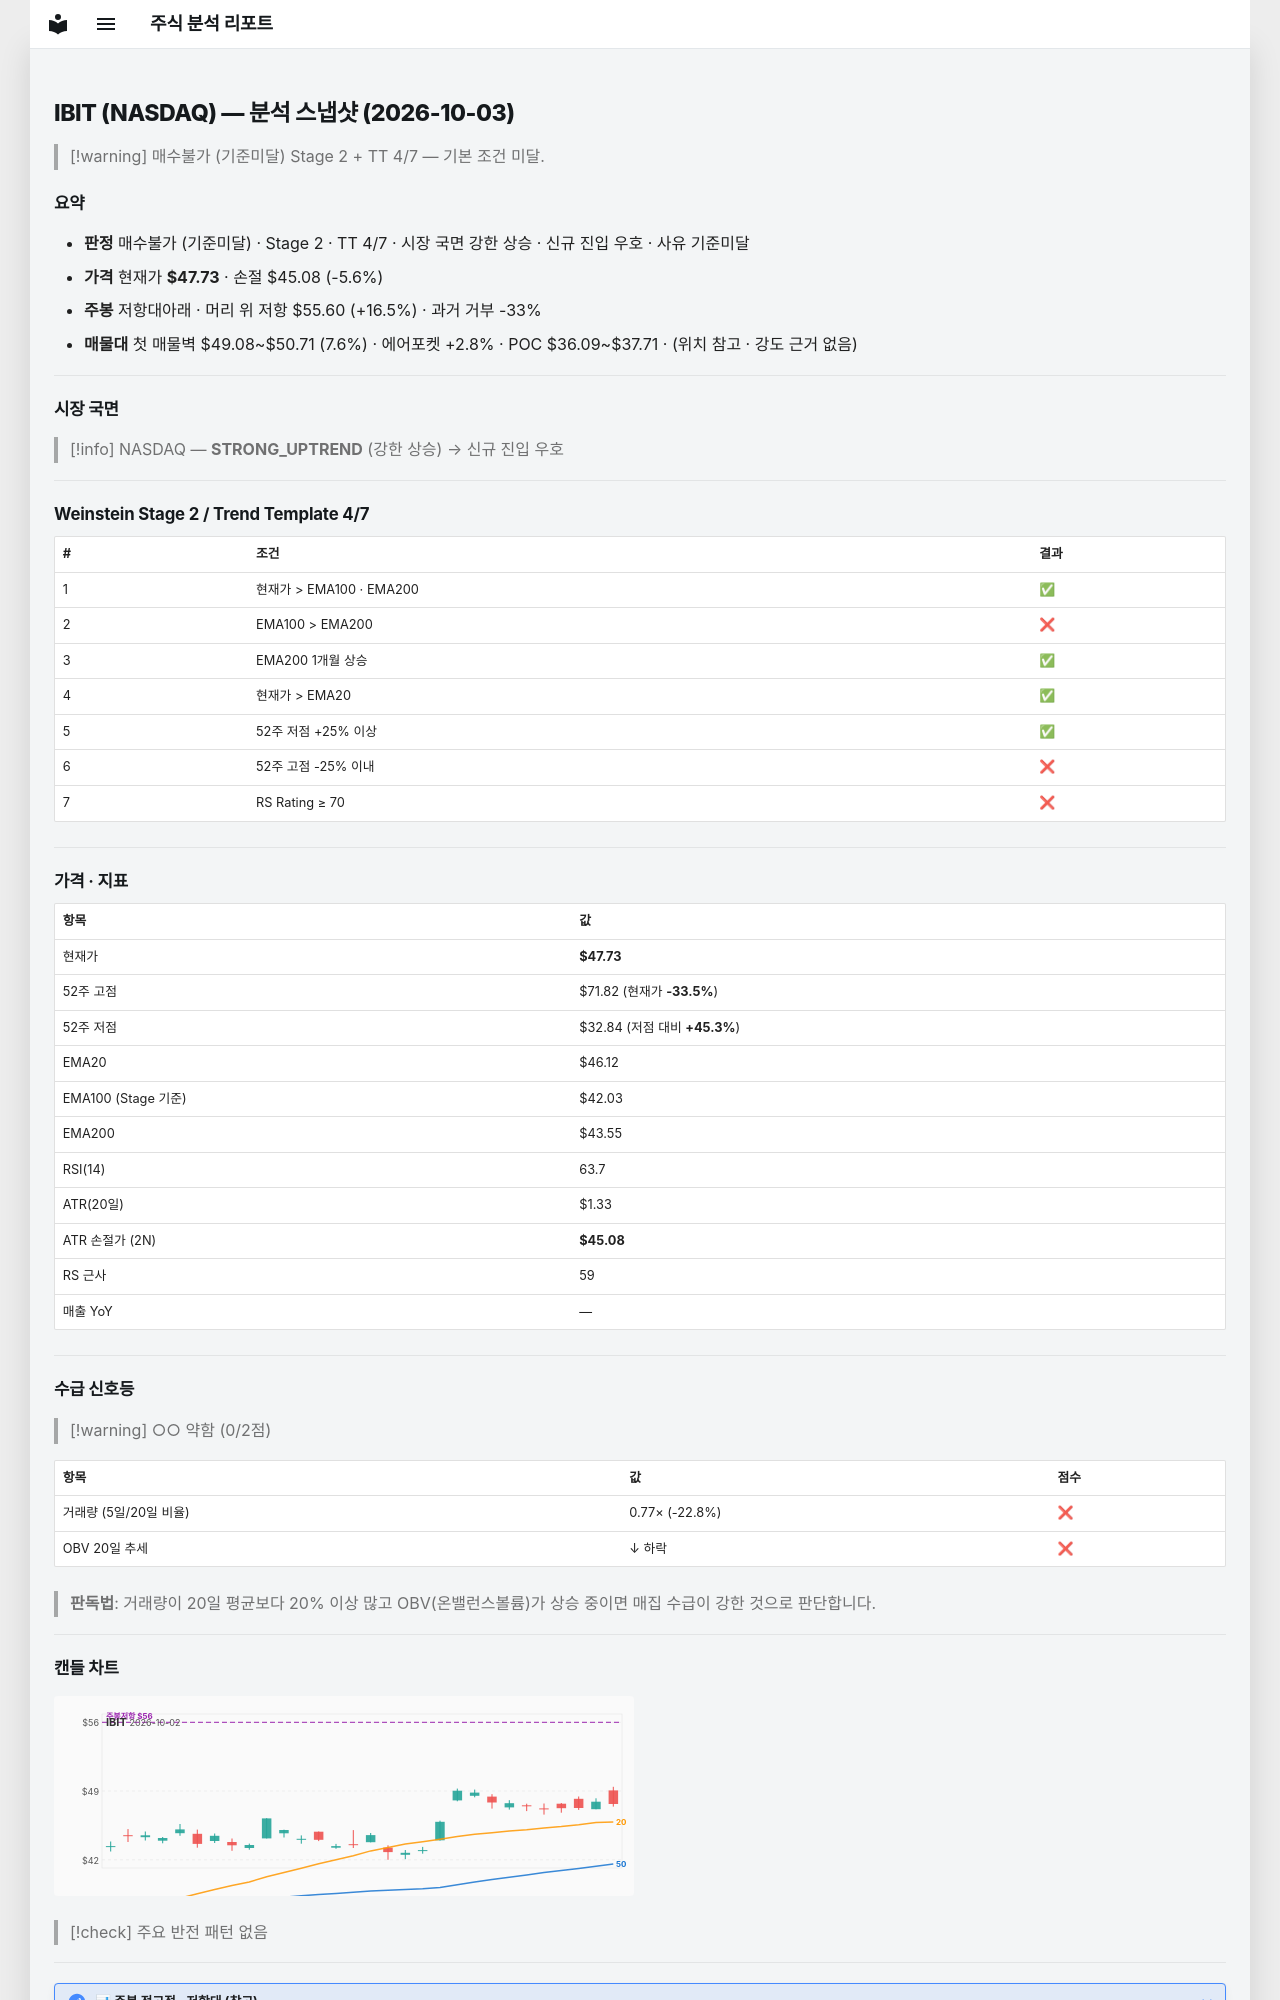

repository: soloandco/stock-reports · page: snapshots/IBIT-2026-10-03/index.html · generator: mkdocs

---
type: analysis-snapshot
title: IBIT 분석 스냅샷
ticker: IBIT
market: NASDAQ
created: 2026-10-03
updated: 2026-10-03
bar-date: 2026-10-02
verdict: 매수불가
verdict-reason: 기준미달
real-rr: 2.97
sma50-gap-pct: 3.5
weekly-position: 저항대아래
weekly-overhead-price: 55.60
weekly-overhead-pct: 16.5
stage: 2
trend-template-score: 4
tt-max: 7
ma-set: ema-20-100-200
price: 47.72999954223633
stop-price: 45.075991852522414
market-regime: STRONG_UPTREND
supply-demand-score: 0/2
supply-demand-label: 약함
status: tracking
tags:
  - stock-agent
  - watchlist
  - IBIT
  - analysis
related:
  - "[[analysis-template]]"
---

# IBIT (NASDAQ) — 분석 스냅샷 (2026-10-03)

> [!warning] 매수불가 (기준미달)
> Stage 2 + TT 4/7 — 기본 조건 미달.

## 요약

- **판정** 매수불가 (기준미달) · Stage 2 · TT 4/7 · 시장 국면 강한 상승 · 신규 진입 우호 · 사유 기준미달
- **가격** 현재가 **$47.73** · 손절 $45.08 (-5.6%)
- **주봉** 저항대아래 · 머리 위 저항 $55.60 (+16.5%) · 과거 거부 -33%
- **매물대** 첫 매물벽 $49.08~$50.71 (7.6%) · 에어포켓 +2.8% · POC $36.09~$37.71 · (위치 참고 · 강도 근거 없음)

---

## 시장 국면

> [!info] NASDAQ — **STRONG_UPTREND** (강한 상승) → 신규 진입 우호

---

## Weinstein Stage 2 / Trend Template 4/7

| # | 조건 | 결과 |
|---|------|------|
| 1 | 현재가 > EMA100 · EMA200 | ✅ |
| 2 | EMA100 > EMA200 | ❌ |
| 3 | EMA200 1개월 상승 | ✅ |
| 4 | 현재가 > EMA20 | ✅ |
| 5 | 52주 저점 +25% 이상 | ✅ |
| 6 | 52주 고점 -25% 이내 | ❌ |
| 7 | RS Rating ≥ 70 | ❌ |

---

## 가격 · 지표

| 항목 | 값 |
|------|---|
| 현재가 | **$47.73** |
| 52주 고점 | $71.82 (현재가 **-33.5%**) |
| 52주 저점 | $32.84 (저점 대비 **+45.3%**) |
| EMA20 | $46.12 |
| EMA100 (Stage 기준) | $42.03 |
| EMA200 | $43.55 |
| RSI(14) | 63.7 |
| ATR(20일) | $1.33 |
| ATR 손절가 (2N) | **$45.08** |
| RS 근사 | 59 |
| 매출 YoY | — |

---
## 수급 신호등

> [!warning] ○○ 약함 (0/2점)

| 항목 | 값 | 점수 |
|------|------|------|
| 거래량 (5일/20일 비율) | 0.77× (-22.8%) | ❌ |
| OBV 20일 추세 | ↓ 하락 | ❌ |

> **판독법**: 거래량이 20일 평균보다 20% 이상 많고 OBV(온밸런스볼륨)가 상승 중이면 매집 수급이 강한 것으로 판단합니다.

---
